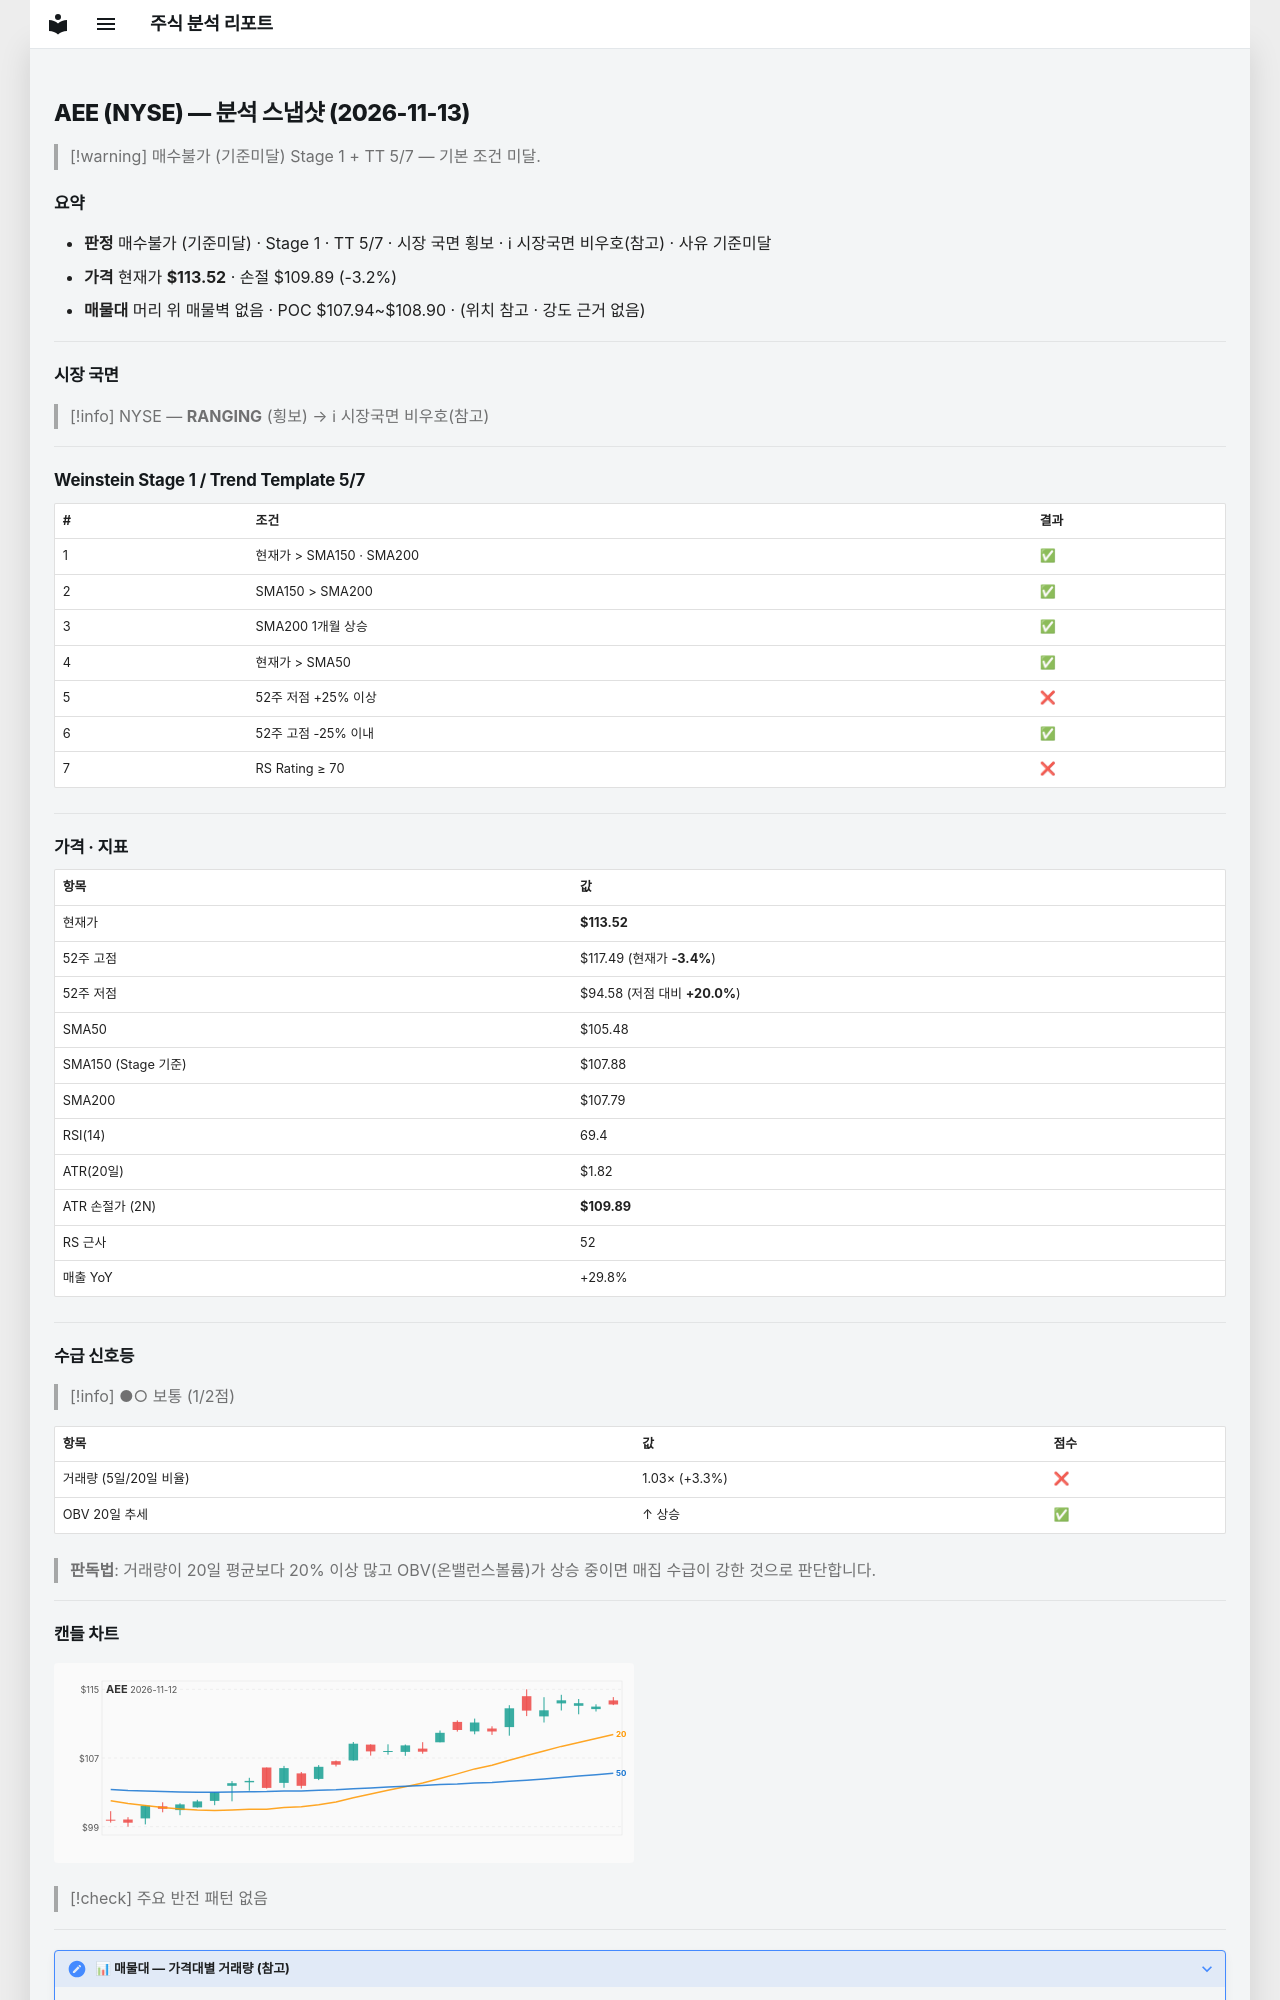

repository: soloandco/stock-reports · page: snapshots/AEE-2026-11-13/index.html · generator: mkdocs

---
type: analysis-snapshot
title: AEE 분석 스냅샷
ticker: AEE
market: NYSE
created: 2026-11-13
updated: 2026-11-13
bar-date: 2026-11-12
verdict: 매수불가
verdict-reason: 기준미달
real-rr: 1.09
sma50-gap-pct: 7.6
weekly-position: 저항대아래
weekly-overhead-price: 117.49
weekly-overhead-pct: 3.5
stage: 1
trend-template-score: 5
tt-max: 7
ma-set: sma-50-150-200
price: 113.5199966430664
stop-price: 109.8869217375531
market-regime: RANGING
supply-demand-score: 1/2
supply-demand-label: 보통
status: tracking
tags:
  - stock-agent
  - watchlist
  - AEE
  - analysis
related:
  - "[[analysis-template]]"
---

# AEE (NYSE) — 분석 스냅샷 (2026-11-13)

> [!warning] 매수불가 (기준미달)
> Stage 1 + TT 5/7 — 기본 조건 미달.

## 요약

- **판정** 매수불가 (기준미달) · Stage 1 · TT 5/7 · 시장 국면 횡보 · ℹ 시장국면 비우호(참고) · 사유 기준미달
- **가격** 현재가 **$113.52** · 손절 $109.89 (-3.2%)
- **매물대** 머리 위 매물벽 없음 · POC $107.94~$108.90 · (위치 참고 · 강도 근거 없음)

---

## 시장 국면

> [!info] NYSE — **RANGING** (횡보) → ℹ 시장국면 비우호(참고)

---

## Weinstein Stage 1 / Trend Template 5/7

| # | 조건 | 결과 |
|---|------|------|
| 1 | 현재가 > SMA150 · SMA200 | ✅ |
| 2 | SMA150 > SMA200 | ✅ |
| 3 | SMA200 1개월 상승 | ✅ |
| 4 | 현재가 > SMA50 | ✅ |
| 5 | 52주 저점 +25% 이상 | ❌ |
| 6 | 52주 고점 -25% 이내 | ✅ |
| 7 | RS Rating ≥ 70 | ❌ |

---

## 가격 · 지표

| 항목 | 값 |
|------|---|
| 현재가 | **$113.52** |
| 52주 고점 | $117.49 (현재가 **-3.4%**) |
| 52주 저점 | $94.58 (저점 대비 **+20.0%**) |
| SMA50 | $105.48 |
| SMA150 (Stage 기준) | $107.88 |
| SMA200 | $107.79 |
| RSI(14) | 69.4 |
| ATR(20일) | $1.82 |
| ATR 손절가 (2N) | **$109.89** |
| RS 근사 | 52 |
| 매출 YoY | +29.8% |

---
## 수급 신호등

> [!info] ●○ 보통 (1/2점)

| 항목 | 값 | 점수 |
|------|------|------|
| 거래량 (5일/20일 비율) | 1.03× (+3.3%) | ❌ |
| OBV 20일 추세 | ↑ 상승 | ✅ |

> **판독법**: 거래량이 20일 평균보다 20% 이상 많고 OBV(온밸런스볼륨)가 상승 중이면 매집 수급이 강한 것으로 판단합니다.

---
